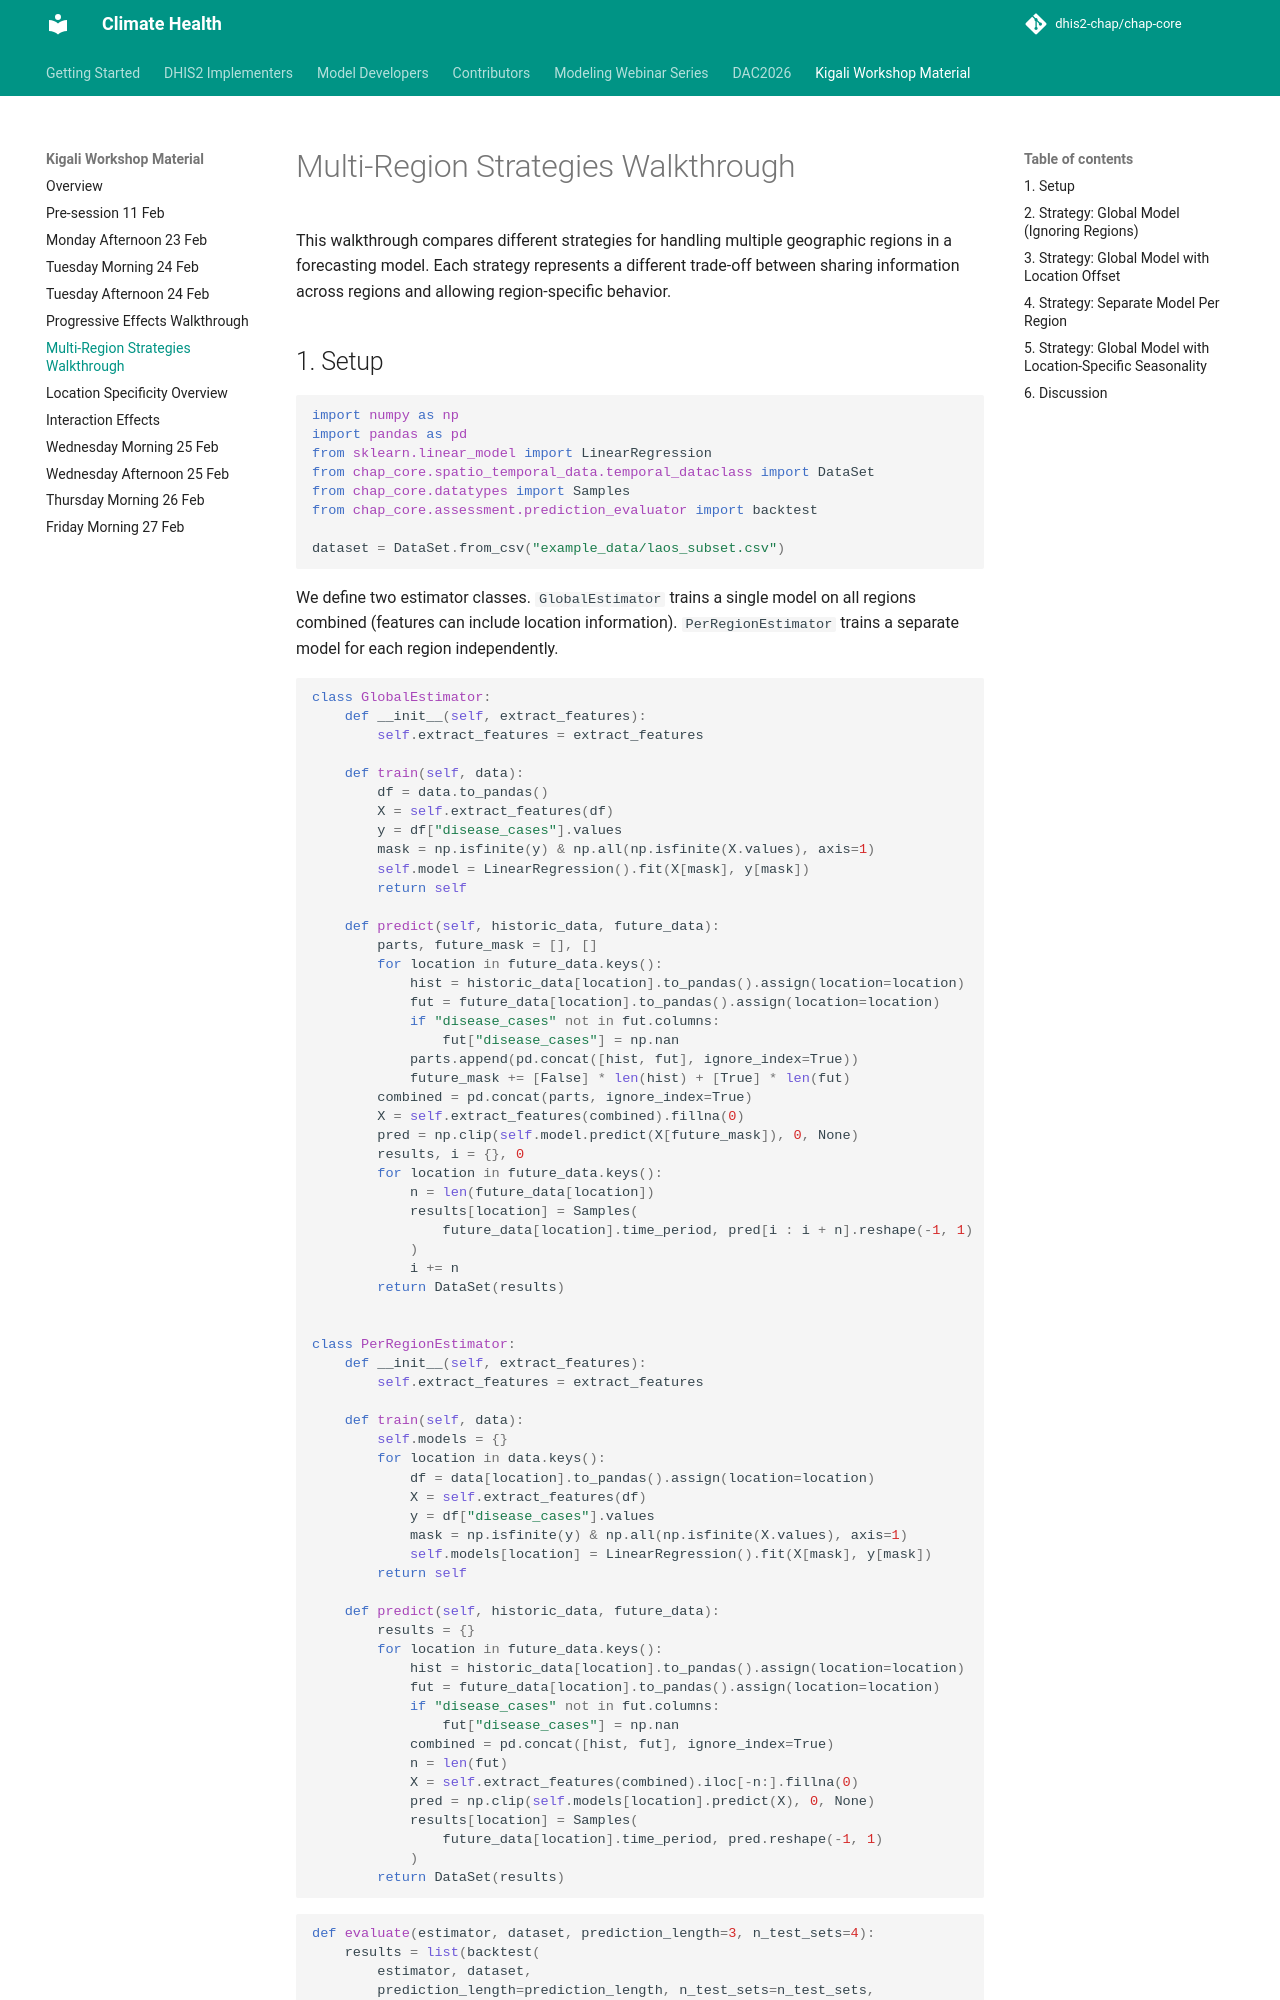

repository: dhis2-chap/chap-core · page: kigali-workshop/kigali-workshop-material/multi_region_walkthrough.html · generator: mkdocs

# Multi-Region Strategies Walkthrough

This walkthrough compares different strategies for handling multiple
geographic regions in a forecasting model. Each strategy represents a
different trade-off between sharing information across regions and
allowing region-specific behavior.
